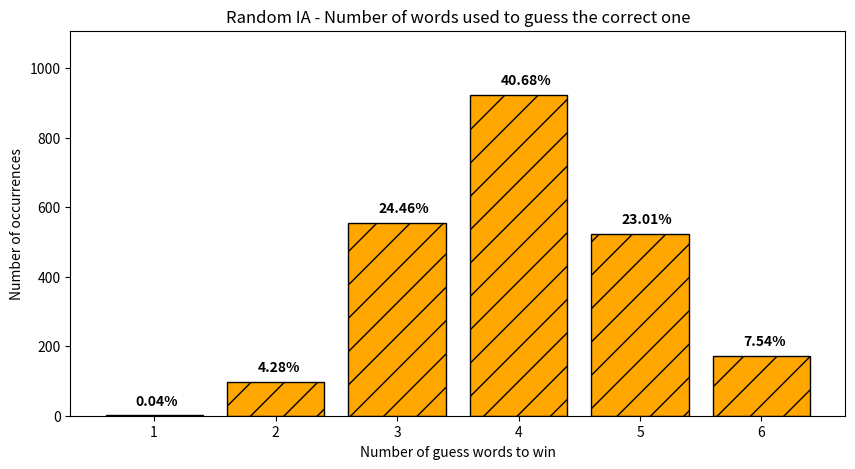
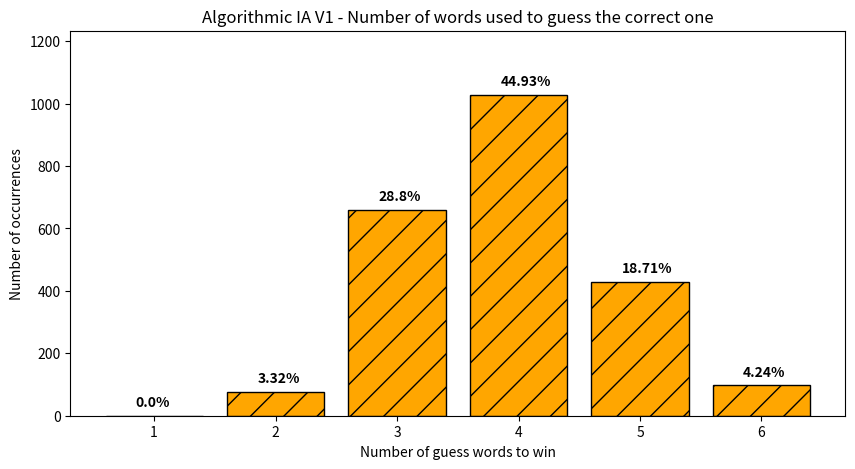
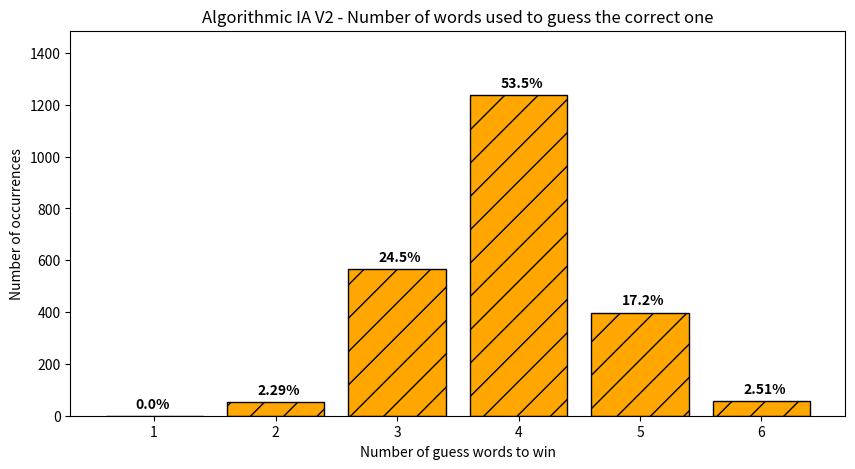
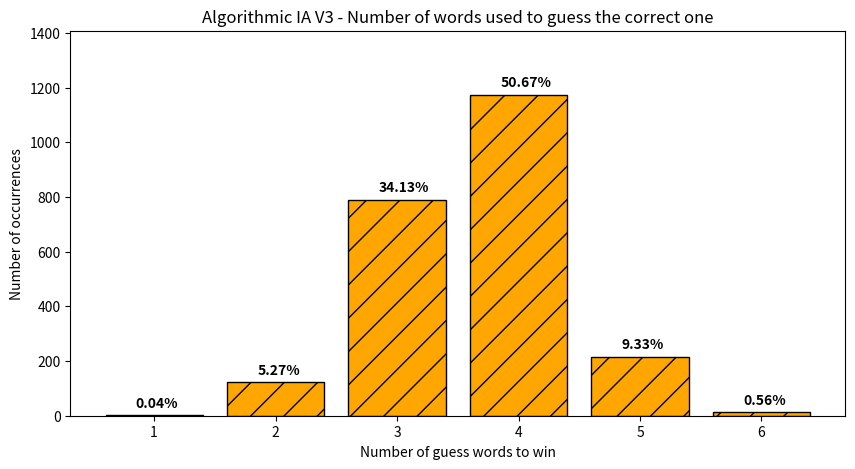
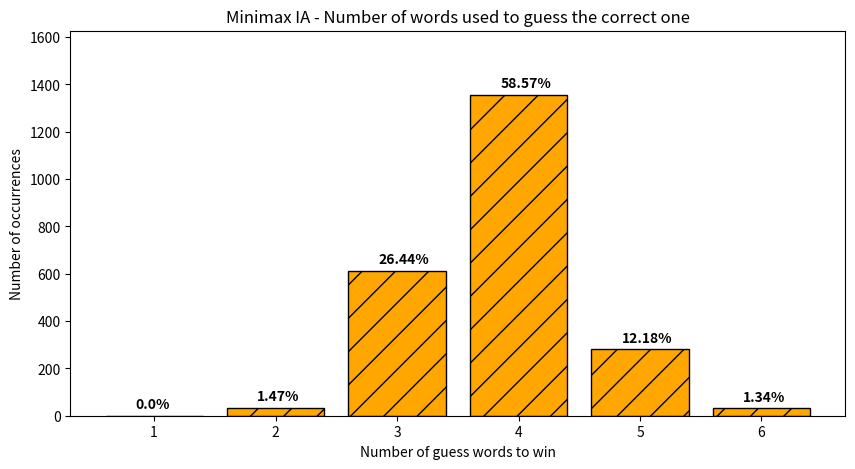

Here is the Python script that generated these plots, in order:
## Random IA Stats ##

import matplotlib.pyplot as plt

list_result_random_ia = [
3, 4, 5, 4, 4, 4, 3, 4, 4, 5, 3, 3, 4, 3, 3, 4, 3, 3, 4, 5, 3, 4, 6, 5, 4, 3, 4, 4, 5, 4, 4, 4, 2, 3, 5, 6, 4, 5, 4, 3, 4, 4, 3, 5, 3, 5, 3, 4, 6, 3, 4, 4, 4, 4, 3, 3, 5, 5, 4, 4, 4, 3, 6, 6, 5, 5, 3, 4, 3, 3, 5, 4, 5, 3, 2, 3, 4, 2, 4, 4, 4, 4, 4, 6, 4, 6, 4, 3, 3, 5, 3, 4, 5, 2, 4, 5, 5, 4, 5, 3, 3, 4, 4, 3, 6, 4, 3, 2, 4, 5, 4, 3, 2, 3, 4, 3, 4, 5, 4, 3, 4, 5, 4, 4, 4, 4, 3, 4, 4, 4, 4, 4, 4, 3, 6, 4, 2, 4, 4, 4, 4, 3, 6, 3, 4, 4, 4, 5, 5, 3, 4, 3, 2, 5, 3, 3, 5, 4, 4, 5, 5, 4, 4, 3, 5, 4, 5, 6, 3, 4, 2, 5, 5, 4, 3, 3, 5, 5, 5, 5, 2, 4, 6, 4, 4, 3, 6, 4, 5, 2, 4, 4, 4, 4, 3, 2, 4, 5, 2, 3, 5, 4, 4, 6, 5, 4, 4, 5, 4, 3, 4, 4, 4, 3, 3, 5, 3, 4, 3, 6, 4, 3, 3, 3, 4, 5, 4, 4, 4, 3, 6, 3, 3, 3, 6, 5, 4, 3, 5, 5, 4, 4, 5, 3, 4, 4, 4, 5, 3, 6, 4, 5, 3, 6, 4, 6, 3, 6, 6, 6, 6, 3, 3, 4, 4, 4, 3, 5, 3, 5, 5, 4, 4, 3, 3, 3, 3, 6, 5, 4, 2, 3, 6, 5, 5, 5, 4, 6, 4, 4, 3, 5, 6, 3, 5, 5, 5, 5, 4, 4, 4, 2, 3, 4, 3, 5, 5, 3, 5, 5, 4, 5, 4, 3, 5, 4, 3, 3, 3, 4, 3, 5, 5, 3, 4, 5, 3, 4, 4, 3, 3, 4, 3, 5, 4, 4, 6, 4, 2, 4, 4, 3, 5, 4, 5, 4, 4, 2, 3, 4, 4, 6, 5, 5, 5, 4, 4, 4, 4, 3, 4, 3, 4, 5, 6, 4, 6, 5, 4, 4, 4, 4, 4, 3, 3, 4, 3, 3, 4, 4, 4, 3, 4, 6, 5, 6, 4, 4, 3, 4, 3, 4, 3, 3, 4, 3, 4, 3, 4, 2, 3, 4, 5, 3, 4, 3, 6, 6, 2, 5, 4, 3, 4, 5, 5, 6, 4, 3, 4, 4, 4, 6, 3, 6, 4, 3, 5, 3, 4, 4, 4, 4, 3, 6, 3, 3, 4, 3, 4, 4, 4, 3, 3, 2, 6, 3, 6, 5, 4, 4, 3, 6, 3, 5, 5, 2, 3, 5, 3, 3, 4, 4, 6, 5, 6, 4, 5, 5, 5, 6, 3, 4, 5, 3, 3, 6, 4, 4, 4, 5, 5, 4, 6, 3, 5, 4, 4, 3, 4, 3, 4, 3, 2, 3, 2, 3, 4, 4, 5, 4, 4, 4, 3, 5, 4, 5, 4, 4, 5, 4, 3, 6, 3, 3, 4, 2, 2, 3, 3, 4, 2, 4, 3, 4, 5, 4, 4, 4, 5, 5, 6, 2, 4, 4, 3, 3, 3, 4, 3, 4, 2, 2, 5, 5, 5, 3, 4, 6, 3, 4, 3, 3, 4, 3, 4, 4, 5, 5, 3, 4, 6, 5, 3, 2, 2, 3, 4, 4, 4, 4, 6, 5, 4, 6, 4, 4, 6, 5, 3, 5, 3, 4, 4, 4, 3, 5, 4, 3, 5, 5, 4, 4, 4, 2, 5, 5, 4, 5, 4, 5, 3, 5, 5, 4, 4, 4, 6, 5, 4, 4, 4, 3, 4, 3, 3, 3, 5, 3, 5, 3, 4, 5, 5, 5, 3, 4, 4, 3, 5, 5, 3, 5, 4, 3, 5, 3, 3, 4, 4, 5, 5, 4, 4, 5, 4, 3, 4, 6, 4, 3, 4, 4, 5, 3, 4, 4, 4, 5, 4, 4, 5, 4, 3, 4, 2, 3, 4, 5, 4, 4, 4, 6, 4, 5, 3, 4, 4, 6, 4, 4, 5, 3, 3, 5, 5, 4, 3, 5, 3, 3, 5, 4, 3, 4, 6, 5, 3, 5, 5, 4, 3, 4, 4, 5, 6, 4, 2, 6, 4, 4, 5, 4, 2, 5, 6, 4, 4, 4, 4, 4, 6, 5, 2, 3, 5, 4, 4, 4, 3, 3, 5, 3, 4, 3, 4, 4, 4, 3, 5, 3, 4, 5, 6, 2, 4, 4, 5, 4, 4, 4, 4, 4, 5, 5, 5, 2, 5, 4, 3, 6, 4, 4, 3, 6, 3, 3, 3, 5, 4, 5, 2, 6, 5, 4, 3, 3, 5, 4, 4, 5, 4, 4, 5, 5, 6, 3, 3, 4, 3, 5, 2, 5, 6, 5, 6, 4, 4, 4, 4, 5, 4, 5, 4, 4, 3, 4, 4, 4, 5, 4, 1, 5, 4, 3, 5, 2, 3, 4, 5, 6, 4, 5, 2, 4, 3, 4, 4, 4, 5, 4, 4, 4, 4, 2, 3, 4, 3, 4, 4, 5, 3, 4, 5, 4, 5, 4, 4, 4, 4, 2, 4, 3, 4, 4, 3, 4, 3, 3, 3, 4, 4, 3, 4, 4, 3, 5, 6, 6, 4, 4, 3, 5, 5, 3, 5, 3, 2, 5, 4, 3, 5, 4, 5, 4, 6, 2, 4, 3, 4, 3, 4, 4, 4, 4, 5, 6, 4, 5, 5, 4, 5, 4, 6, 4, 5, 6, 4, 4, 3, 3, 3, 5, 3, 5, 5, 6, 4, 4, 5, 4, 5, 3, 3, 5, 3, 3, 4, 6, 6, 5, 4, 3, 5, 6, 4, 4, 3, 4, 4, 4, 4, 5, 4, 4, 6, 5, 5, 6, 6, 3, 3, 4, 4, 4, 5, 3, 5, 3, 5, 4, 3, 5, 5, 5, 4, 5, 3, 3, 4, 5, 3, 4, 5, 4, 3, 4, 5, 3, 4, 4, 4, 4, 3, 3, 4, 4, 5, 3, 2, 4, 4, 5, 5, 4, 4, 3, 5, 4, 3, 3, 2, 2, 3, 3, 4, 3, 3, 3, 4, 3, 5, 3, 4, 2, 3, 4, 5, 3, 4, 3, 4, 4, 4, 4, 5, 6, 4, 6, 5, 6, 5, 4, 6, 6, 6, 4, 3, 4, 4, 5, 4, 4, 4, 3, 5, 4, 5, 4, 5, 3, 5, 3, 3, 4, 5, 5, 4, 3, 5, 5, 4, 4, 4, 4, 4, 5, 6, 5, 4, 4, 5, 4, 4, 4, 4, 4, 4, 6, 4, 6, 4, 6, 6, 5, 6, 5, 3, 4, 4, 5, 5, 5, 3, 4, 4, 5, 4, 5, 5, 5, 4, 3, 4, 3, 4, 3, 3, 4, 4, 3, 4, 3, 4, 4, 5, 5, 5, 3, 5, 3, 5, 5, 4, 4, 3, 5, 4, 4, 4, 2, 4, 6, 4, 5, 6, 5, 3, 5, 4, 3, 4, 4, 5, 3, 5, 3, 5, 2, 3, 4, 4, 3, 3, 4, 5, 2, 5, 4, 4, 4, 5, 3, 4, 4, 5, 3, 4, 5, 3, 5, 6, 4, 4, 3, 4, 5, 3, 2, 5, 3, 3, 5, 4, 3, 6, 4, 5, 2, 2, 4, 4, 4, 4, 5, 3, 6, 5, 4, 5, 5, 5, 4, 4, 5, 3, 4, 4, 3, 4, 3, 4, 4, 4, 4, 5, 3, 4, 4, 4, 3, 4, 6, 3, 3, 5, 5, 4, 5, 3, 5, 3, 4, 4, 4, 4, 5, 4, 4, 4, 4, 5, 5, 6, 5, 4, 3, 3, 4, 4, 3, 3, 5, 3, 3, 3, 5, 3, 3, 6, 4, 4, 5, 4, 4, 5, 4, 3, 6, 4, 4, 4, 3, 3, 4, 4, 3, 4, 3, 4, 2, 4, 3, 4, 5, 3, 3, 4, 4, 4, 3, 6, 3, 3, 4, 4, 4, 5, 3, 4, 5, 5, 4, 4, 4, 4, 3, 4, 3, 3, 4, 4, 4, 4, 3, 5, 3, 6, 5, 4, 5, 3, 3, 4, 4, 3, 4, 3, 4, 4, 5, 4, 3, 4, 4, 4, 6, 4, 4, 4, 3, 2, 5, 6, 3, 6, 4, 4, 2, 3, 5, 4, 4, 5, 3, 5, 4, 4, 6, 5, 5, 4, 4, 6, 4, 4, 3, 3, 3, 3, 4, 3, 4, 3, 4, 3, 4, 3, 5, 3, 3, 4, 4, 6, 4, 5, 4, 4, 4, 4, 6, 4, 4, 4, 4, 4, 5, 4, 5, 5, 5, 4, 5, 4, 5, 3, 3, 5, 4, 3, 3, 5, 4, 4, 3, 6, 4, 2, 2, 5, 4, 4, 4, 4, 4, 4, 4, 6, 4, 5, 5, 4, 4, 5, 5, 4, 5, 5, 4, 3, 3, 4, 4, 4, 4, 5, 5, 3, 4, 4, 6, 6, 5, 4, 5, 4, 3, 4, 3, 4, 3, 3, 4, 4, 5, 4, 4, 4, 3, 5, 3, 4, 3, 5, 3, 2, 5, 5, 4, 5, 3, 5, 4, 4, 4, 6, 3, 4, 4, 5, 4, 6, 4, 6, 4, 5, 4, 5, 3, 4, 5, 4, 4, 5, 4, 5, 2, 3, 4, 4, 3, 6, 6, 5, 4, 3, 3, 5, 3, 3, 4, 3, 4, 4, 3, 4, 3, 3, 4, 3, 4, 5, 4, 4, 4, 5, 5, 3, 2, 6, 5, 5, 3, 4, 4, 5, 4, 4, 4, 4, 3, 4, 3, 5, 3, 3, 5, 4, 4, 4, 4, 2, 3, 4, 6, 3, 3, 4, 5, 5, 3, 5, 2, 3, 3, 4, 6, 5, 4, 4, 4, 3, 4, 4, 3, 4, 3, 5, 5, 3, 4, 4, 5, 5, 3, 4, 4, 4, 3, 5, 4, 4, 3, 5, 4, 4, 5, 4, 4, 4, 4, 4, 5, 2, 4, 3, 4, 4, 3, 4, 4, 3, 2, 4, 2, 2, 5, 3, 6, 4, 4, 4, 5, 5, 5, 4, 4, 5, 5, 5, 4, 3, 5, 4, 4, 3, 4, 3, 4, 2, 4, 2, 4, 3, 5, 5, 5, 2, 4, 3, 6, 3, 5, 4, 6, 3, 2, 3, 4, 4, 4, 3, 5, 4, 4, 4, 4, 5, 4, 4, 4, 4, 4, 3, 4, 4, 4, 4, 3, 4, 4, 3, 4, 3, 3, 3, 5, 3, 5, 3, 5, 4, 3, 3, 5, 4, 4, 4, 4, 5, 5, 4, 5, 3, 4, 5, 5, 5, 3, 2, 3, 5, 4, 3, 2, 4, 6, 4, 5, 6, 6, 5, 5, 4, 3, 3, 4, 5, 5, 5, 3, 3, 5, 6, 5, 4, 6, 4, 3, 4, 4, 5, 6, 3, 5, 6, 4, 4, 4, 5, 5, 4, 5, 3, 5, 4, 4, 4, 4, 5, 4, 5, 4, 3, 4, 4, 3, 6, 5, 4, 5, 4, 4, 4, 3, 5, 5, 3, 3, 6, 4, 3, 4, 3, 4, 5, 4, 5, 6, 3, 4, 2, 5, 4, 5, 5, 4, 4, 4, 5, 5, 5, 5, 3, 4, 4, 4, 4, 4, 5, 4, 4, 3, 5, 4, 4, 3, 4, 3, 4, 5, 5, 5, 4, 4, 3, 5, 5, 6, 2, 3, 3, 3, 3, 4, 6, 4, 4, 5, 4, 3, 5, 3, 6, 3, 3, 5, 4, 4, 4, 3, 5, 4, 4, 3, 4, 3, 5, 4, 3, 3, 6, 4, 3, 3, 5, 3, 6, 4, 4, 2, 6, 5, 4, 3, 5, 3, 3, 3, 4, 5, 4, 4, 5, 4, 5, 3, 3, 5, 3, 5, 3, 5, 4, 5, 5, 5, 4, 3, 4, 4, 5, 3, 4, 3, 4, 5, 5, 5, 6, 4, 4, 5, 3, 3, 3, 4, 4, 2, 6, 3, 5, 5, 3, 4, 5, 3, 4, 5, 3, 4, 3, 4, 3, 4, 5, 4, 3, 3, 4, 5, 4, 2, 5, 3, 3, 5, 5, 2, 4, 5, 4, 4, 3, 5, 5, 4, 5, 3, 3, 6, 4, 4, 5, 5, 3, 2, 3, 6, 5, 4, 3, 5, 3, 3, 4, 4, 5, 3, 3, 3, 3, 4, 4, 3, 5, 5, 3, 4, 4, 5, 4, 3, 3, 2, 4, 4, 2, 3, 4, 3, 4, 4, 4, 3, 4, 5, 4, 3, 5, 6, 5, 4, 5, 6, 4, 5, 3, 3, 3, 4, 5, 5, 4, 4, 4, 6, 5, 4, 5, 5, 4, 4, 4, 3, 2, 4, 5, 4, 4, 5, 5, 4, 4, 5, 6, 4, 4, 4, 5, 4, 6, 5, 2, 5, 3, 2, 4, 3, 4, 5, 4, 5, 5, 3, 5, 4, 3, 3, 4, 5, 4, 3, 6, 3, 4, 4, 3, 3, 2, 5, 3, 4, 5, 5, 4, 3, 3, 3, 4, 3, 6, 2, 3, 4, 5, 5, 6, 3, 4, 4, 4, 3, 6, 5, 5, 5, 3, 3, 5, 5, 5, 4, 4, 5, 4, 3, 4, 3, 4, 3, 3, 3, 2, 4, 6, 4, 5, 4, 4, 3, 2, 3, 6, 4, 6, 2, 2, 5, 4, 3, 3, 4, 3, 3, 5, 4, 4, 4, 4, 4, 4, 4, 4, 4, 4, 4, 4, 3, 3, 2, 4, 3, 4, 6, 3, 3, 4, 4, 5, 4, 6, 5, 5, 3, 3, 5, 4, 4, 4, 4, 4, 3, 4, 4, 4, 3, 4, 3, 4, 5, 5, 4, 3, 5, 4, 4, 4, 3, 4, 6, 5, 4, 5, 3, 3, 4, 5, 5, 4, 4, 4, 2, 4, 4, 6, 3, 4, 5, 5, 6, 4, 5, 4, 4, 4, 3, 6, 5, 5, 5, 4, 5, 5, 5, 6, 4, 4, 3, 4, 3, 6, 4, 5, 5, 5, 4, 6, 4, 4, 4, 4, 4, 4, 5, 3, 2, 4, 3, 4
]

list_result_algorithmic_ia_v1 = [
3, 2, 3, 3, 4, 4, 4, 3, 3, 4, 3, 4, 3, 3, 3, 3, 3, 3, 5, 4, 4, 4, 4, 4, 4, 4, 4, 3, 4, 5, 5, 5, 2, 3, 4, 4, 4, 5, 3, 5, 4, 4, 2, 4, 3, 4, 4, 4, 4, 5, 5, 3, 3, 3, 4, 4, 2, 4, 3, 4, 3, 4, 3, 4, 4, 5, 4, 3, 3, 5, 4, 4, 4, 4, 3, 4, 3, 3, 3, 3, 5, 4, 4, 3, 4, 5, 3, 4, 3, 4, 4, 4, 3, 5, 3, 4, 4, 4, 4, 3, 4, 4, 3, 4, 3, 2, 5, 3, 3, 3, 4, 3, 3, 3, 4, 3, 2, 3, 3, 3, 3, 4, 4, 4, 4, 3, 3, 3, 4, 4, 3, 3, 3, 4, 4, 4, 4, 4, 4, 3, 3, 3, 4, 3, 5, 5, 4, 5, 4, 4, 4, 2, 5, 4, 4, 3, 5, 6, 5, 3, 4, 4, 3, 5, 4, 4, 5, 3, 4, 4, 3, 4, 3, 5, 4, 5, 4, 3, 3, 3, 4, 3, 3, 4, 4, 3, 3, 4, 5, 4, 4, 5, 4, 3, 4, 4, 3, 4, 4, 4, 5, 4, 4, 4, 5, 4, 3, 4, 4, 3, 5, 4, 3, 4, 3, 3, 4, 4, 3, 5, 4, 5, 4, 4, 3, 4, 3, 3, 4, 4, 4, 4, 4, 3, 4, 5, 4, 5, 3, 4, 3, 4, 5, 5, 4, 4, 4, 4, 3, 3, 4, 3, 3, 3, 5, 4, 5, 5, 5, 4, 5, 4, 3, 5, 6, 6, 4, 4, 3, 4, 3, 5, 5, 3, 5, 4, 4, 4, 3, 3, 5, 5, 4, 4, 3, 5, 5, 6, 4, 3, 4, 5, 4, 4, 3, 4, 3, 4, 4, 3, 3, 3, 4, 3, 4, 3, 5, 4, 4, 4, 5, 4, 4, 4, 3, 6, 3, 4, 4, 3, 4, 5, 4, 3, 3, 3, 3, 2, 5, 3, 4, 5, 4, 3, 4, 2, 4, 4, 5, 3, 5, 4, 3, 5, 3, 3, 3, 4, 5, 4, 4, 4, 4, 3, 3, 3, 4, 5, 4, 4, 4, 3, 4, 4, 5, 4, 3, 4, 4, 3, 5, 6, 4, 5, 3, 4, 4, 4, 4, 3, 5, 3, 4, 4, 4, 3, 3, 6, 4, 4, 3, 4, 4, 5, 4, 5, 5, 6, 4, 3, 2, 5, 4, 5, 3, 3, 4, 4, 4, 4, 4, 4, 4, 4, 4, 4, 5, 4, 3, 4, 4, 4, 4, 4, 4, 3, 4, 4, 4, 3, 3, 6, 4, 3, 4, 4, 3, 5, 2, 3, 4, 5, 4, 4, 5, 4, 3, 2, 4, 3, 4, 5, 5, 6, 6, 4, 3, 2, 3, 5, 4, 4, 5, 4, 4, 4, 3, 4, 5, 4, 4, 3, 2, 3, 3, 6, 5, 6, 4, 4, 4, 3, 6, 5, 2, 3, 4, 3, 4, 3, 4, 4, 3, 3, 2, 4, 4, 4, 3, 3, 5, 4, 3, 4, 3, 5, 3, 3, 4, 5, 5, 4, 4, 4, 4, 4, 5, 5, 4, 4, 5, 5, 5, 4, 4, 4, 4, 6, 5, 3, 4, 4, 4, 4, 4, 4, 4, 3, 4, 4, 5, 4, 4, 3, 5, 3, 5, 4, 4, 4, 4, 6, 4, 4, 3, 4, 5, 5, 4, 4, 5, 3, 5, 4, 4, 4, 5, 5, 3, 4, 5, 4, 3, 4, 4, 4, 4, 4, 5, 5, 5, 5, 5, 3, 3, 6, 5, 4, 3, 3, 6, 5, 4, 4, 3, 4, 3, 5, 5, 4, 6, 5, 5, 6, 5, 4, 3, 4, 3, 5, 3, 4, 4, 3, 4, 5, 3, 2, 2, 3, 5, 4, 3, 3, 3, 4, 2, 4, 3, 4, 4, 3, 4, 3, 3, 4, 5, 5, 4, 5, 4, 3, 6, 3, 4, 3, 4, 4, 4, 3, 5, 3, 5, 3, 4, 4, 4, 4, 4, 3, 4, 3, 3, 3, 3, 4, 6, 4, 3, 5, 4, 4, 4, 3, 4, 4, 3, 4, 5, 5, 3, 3, 4, 4, 3, 3, 5, 3, 4, 4, 4, 4, 3, 3, 3, 5, 6, 4, 4, 5, 4, 4, 4, 3, 5, 5, 5, 4, 3, 3, 5, 4, 3, 4, 5, 4, 5, 3, 4, 3, 3, 4, 5, 5, 6, 4, 5, 4, 4, 3, 6, 3, 3, 3, 4, 6, 4, 3, 4, 3, 6, 4, 5, 4, 5, 3, 4, 4, 4, 4, 4, 5, 3, 4, 3, 3, 4, 5, 3, 4, 4, 4, 4, 5, 4, 5, 4, 3, 4, 4, 5, 5, 5, 4, 4, 3, 4, 5, 4, 5, 3, 3, 2, 3, 4, 3, 2, 4, 4, 6, 4, 5, 6, 5, 5, 6, 3, 4, 5, 6, 4, 5, 3, 5, 4, 5, 5, 4, 5, 4, 3, 4, 5, 4, 5, 3, 3, 3, 4, 6, 5, 4, 5, 4, 5, 3, 4, 4, 5, 3, 3, 5, 5, 5, 6, 4, 3, 3, 3, 5, 4, 4, 4, 5, 3, 4, 3, 3, 5, 6, 4, 3, 3, 4, 5, 4, 3, 4, 4, 4, 4, 4, 4, 3, 3, 5, 3, 4, 5, 4, 5, 4, 5, 4, 4, 5, 2, 3, 3, 4, 4, 3, 6, 5, 6, 6, 4, 6, 6, 4, 4, 4, 5, 5, 5, 6, 4, 5, 4, 5, 5, 5, 5, 3, 3, 5, 4, 4, 5, 4, 5, 4, 3, 4, 3, 5, 5, 5, 5, 3, 3, 3, 5, 2, 5, 3, 4, 4, 4, 6, 5, 3, 5, 4, 6, 3, 4, 5, 3, 3, 4, 5, 3, 5, 4, 4, 4, 6, 4, 3, 4, 4, 4, 3, 4, 4, 4, 5, 5, 4, 3, 4, 4, 5, 4, 6, 3, 5, 4, 5, 4, 4, 3, 4, 4, 5, 3, 5, 4, 4, 5, 4, 3, 5, 4, 4, 5, 4, 4, 3, 5, 4, 5, 5, 3, 5, 4, 4, 4, 5, 5, 4, 4, 5, 4, 4, 4, 4, 3, 4, 4, 4, 4, 3, 3, 3, 4, 4, 3, 5, 4, 4, 4, 4, 4, 3, 4, 4, 6, 5, 3, 3, 5, 4, 4, 4, 4, 4, 3, 5, 4, 4, 5, 6, 4, 6, 4, 6, 3, 5, 4, 4, 4, 4, 3, 4, 4, 4, 4, 4, 5, 3, 4, 4, 5, 4, 5, 4, 5, 4, 3, 4, 3, 4, 5, 3, 3, 6, 5, 5, 3, 3, 3, 4, 3, 6, 5, 4, 5, 5, 4, 5, 4, 3, 4, 5, 5, 5, 3, 2, 3, 4, 3, 2, 3, 3, 4, 4, 3, 5, 5, 4, 4, 5, 4, 5, 4, 4, 5, 4, 5, 5, 4, 4, 3, 5, 5, 4, 3, 3, 5, 4, 3, 4, 5, 4, 4, 3, 4, 3, 3, 3, 3, 5, 5, 5, 5, 4, 4, 4, 4, 4, 3, 3, 3, 4, 4, 3, 4, 4, 3, 5, 4, 3, 4, 4, 3, 4, 5, 5, 3, 5, 4, 4, 6, 4, 3, 3, 3, 4, 4, 4, 4, 4, 3, 3, 2, 3, 3, 3, 4, 2, 4, 6, 5, 4, 4, 4, 5, 5, 4, 4, 2, 4, 3, 3, 3, 2, 4, 6, 4, 3, 4, 4, 5, 5, 4, 3, 6, 4, 4, 4, 3, 5, 3, 3, 4, 4, 4, 4, 4, 3, 3, 5, 3, 4, 5, 5, 3, 4, 3, 4, 3, 4, 4, 5, 4, 5, 4, 4, 5, 4, 6, 4, 6, 3, 5, 5, 4, 3, 3, 4, 5, 3, 4, 3, 4, 4, 5, 4, 4, 3, 4, 4, 4, 3, 4, 5, 3, 4, 5, 4, 4, 4, 5, 4, 4, 4, 4, 4, 3, 5, 4, 3, 4, 4, 3, 4, 3, 5, 3, 4, 3, 3, 3, 3, 4, 4, 4, 3, 6, 3, 4, 6, 3, 4, 5, 3, 4, 4, 4, 3, 4, 4, 4, 4, 4, 4, 4, 5, 4, 4, 4, 4, 5, 5, 5, 3, 4, 5, 4, 3, 4, 4, 4, 5, 4, 5, 5, 3, 4, 3, 5, 5, 4, 2, 4, 4, 2, 4, 4, 2, 6, 5, 4, 5, 3, 2, 3, 4, 4, 5, 4, 5, 4, 3, 4, 4, 3, 4, 3, 3, 4, 3, 3, 3, 3, 3, 4, 3, 6, 4, 3, 4, 4, 4, 3, 3, 6, 3, 4, 5, 5, 3, 5, 4, 4, 4, 3, 3, 5, 5, 3, 3, 4, 4, 3, 4, 4, 4, 3, 4, 5, 4, 4, 4, 4, 4, 4, 4, 4, 4, 4, 5, 4, 4, 4, 5, 6, 3, 6, 4, 6, 6, 5, 4, 4, 4, 2, 3, 5, 3, 4, 3, 4, 4, 3, 5, 3, 4, 4, 3, 6, 4, 4, 5, 3, 4, 3, 4, 4, 4, 3, 6, 4, 5, 6, 2, 2, 3, 2, 4, 5, 5, 4, 4, 5, 3, 5, 4, 3, 4, 4, 6, 4, 3, 4, 5, 5, 4, 5, 4, 3, 3, 4, 5, 4, 4, 3, 6, 3, 4, 3, 4, 2, 5, 5, 4, 3, 6, 4, 2, 4, 3, 2, 4, 5, 4, 3, 2, 4, 3, 4, 3, 2, 5, 3, 3, 4, 4, 3, 4, 3, 5, 5, 4, 5, 5, 4, 3, 3, 4, 5, 4, 4, 4, 3, 4, 3, 3, 4, 3, 3, 3, 3, 5, 4, 4, 4, 3, 4, 4, 4, 5, 3, 3, 3, 3, 2, 3, 4, 2, 3, 4, 3, 4, 4, 3, 3, 4, 4, 4, 3, 3, 3, 4, 3, 2, 4, 3, 4, 5, 4, 5, 3, 4, 4, 4, 5, 2, 4, 3, 3, 2, 3, 3, 2, 4, 5, 3, 3, 5, 3, 6, 4, 4, 3, 3, 5, 4, 2, 2, 4, 3, 4, 6, 5, 6, 4, 4, 2, 4, 5, 4, 3, 4, 5, 4, 3, 4, 3, 5, 4, 3, 5, 5, 4, 3, 3, 3, 3, 5, 4, 3, 3, 4, 5, 4, 3, 3, 3, 2, 2, 3, 3, 4, 3, 3, 5, 4, 3, 3, 4, 4, 3, 4, 4, 6, 4, 5, 3, 5, 2, 4, 4, 3, 2, 4, 4, 4, 4, 3, 3, 5, 4, 4, 3, 3, 3, 3, 4, 4, 4, 4, 6, 3, 2, 3, 4, 4, 3, 2, 2, 3, 4, 3, 4, 4, 3, 4, 4, 4, 4, 3, 4, 3, 3, 4, 4, 4, 3, 5, 4, 5, 3, 4, 4, 4, 4, 4, 3, 3, 4, 3, 4, 4, 3, 4, 3, 3, 3, 5, 4, 4, 4, 4, 4, 4, 6, 4, 5, 5, 4, 3, 4, 4, 5, 5, 4, 5, 3, 4, 2, 4, 3, 4, 4, 3, 4, 5, 4, 4, 4, 5, 4, 5, 3, 3, 5, 3, 3, 3, 4, 3, 4, 4, 3, 3, 4, 3, 4, 3, 3, 3, 3, 4, 4, 3, 4, 3, 4, 3, 3, 2, 5, 4, 4, 6, 4, 4, 4, 4, 5, 4, 3, 3, 2, 3, 3, 3, 5, 4, 2, 3, 3, 5, 5, 3, 2, 3, 3, 4, 3, 4, 4, 3, 4, 3, 5, 4, 2, 3, 4, 3, 2, 4, 5, 4, 3, 3, 3, 5, 3, 4, 5, 3, 4, 3, 6, 4, 2, 3, 5, 4, 4, 4, 4, 3, 6, 3, 5, 3, 2, 4, 5, 4, 4, 5, 5, 3, 2, 3, 5, 4, 5, 4, 3, 5, 5, 6, 5, 4, 4, 5, 2, 5, 4, 3, 3, 4, 5, 3, 4, 3, 4, 3, 2, 3, 3, 4, 3, 5, 4, 4, 4, 5, 4, 4, 4, 4, 4, 4, 4, 4, 4, 3, 3, 2, 3, 4, 4, 3, 6, 4, 4, 3, 3, 4, 4, 5, 3, 4, 4, 3, 4, 3, 4, 3, 5, 4, 4, 3, 4, 3, 4, 4, 4, 5, 4, 4, 5, 4, 4, 5, 5, 4, 3, 4, 4, 4, 3, 4, 4, 6, 5, 4, 3, 3, 4, 6, 4, 3, 4, 4, 4, 4, 3, 4, 3, 4, 2, 4, 4, 4, 3, 4, 4, 3, 4, 4, 4, 5, 4, 5, 4, 4, 4, 4, 4, 3, 3, 4, 3, 4, 4, 4, 4, 5, 4, 5, 4, 3, 5, 6, 4, 4, 6, 3, 4, 3, 5, 4, 3, 3, 5, 4, 4, 4, 3, 3, 3, 3, 4, 3, 4, 4, 6, 5, 3, 3, 4, 5, 4, 5, 3, 4, 6, 3, 5, 5, 4, 4, 4, 5, 5, 4, 3, 4, 4, 3, 4, 4, 3, 5, 3, 4, 4, 5, 5, 4, 4, 3, 3, 5, 3, 4, 4, 5, 3, 3, 4, 4, 4, 3, 4, 3, 4, 4, 4, 4, 4, 5, 6, 5, 4, 3, 4, 4, 4, 6, 5, 4, 3, 3, 4, 5, 3, 3, 4, 4, 2, 4, 4, 4, 4, 6, 3, 4, 5, 3, 3, 4, 3, 3, 3, 4, 3, 4, 4, 3, 3, 5, 5, 4, 4, 4, 4, 4, 3, 2, 4, 5, 3, 5, 4, 4, 4, 4, 3, 4, 3, 3, 4, 4, 4, 5, 3, 3, 4, 3, 5, 4, 5, 3, 4, 3, 5, 3, 5, 3, 4, 3, 4, 5, 5, 3, 5, 2, 4, 4, 5, 3, 3, 4, 4, 4, 5, 3, 4, 4, 3, 4, 4, 3, 3, 4, 4, 4, 3, 3, 3, 4, 4, 4, 5, 4, 5, 4, 5, 4, 5, 4, 6, 5, 4, 5, 5, 4, 4, 6, 6, 3, 4, 4, 4, 4, 4, 5, 4, 4, 3, 3, 2, 3, 4, 6, 3, 5, 5, 6, 4, 4, 6, 4, 4, 4, 4, 4, 4, 3, 4, 3, 3, 3, 3, 3, 3, 4
]


list_result_algorithmic_ia_v2 = [
3, 2, 3, 3, 5, 4, 4, 3, 5, 4, 4, 4, 3, 3, 4, 3, 3, 3, 5, 4, 4, 4, 4, 4, 4, 4, 4, 3, 4, 4, 4, 5, 2, 3, 4, 4, 4, 4, 4, 5, 4, 4, 2, 4, 4, 4, 4, 4, 4, 4, 4, 3, 3, 4, 4, 4, 2, 4, 4, 5, 3, 4, 3, 5, 4, 4, 4, 3, 3, 4, 4, 4, 4, 4, 3, 4, 4, 3, 3, 3, 4, 4, 4, 3, 4, 4, 3, 4, 3, 4, 4, 4, 3, 4, 3, 4, 4, 5, 4, 3, 4, 4, 4, 4, 3, 2, 4, 3, 3, 3, 4, 3, 3, 3, 4, 3, 2, 3, 3, 3, 3, 4, 4, 4, 4, 3, 3, 3, 4, 4, 3, 4, 4, 4, 4, 4, 4, 4, 4, 3, 4, 3, 3, 5, 4, 4, 5, 4, 4, 4, 4, 3, 3, 4, 4, 4, 4, 4, 3, 6, 4, 3, 5, 5, 3, 5, 4, 5, 4, 3, 4, 4, 5, 5, 3, 5, 4, 5, 4, 3, 3, 4, 4, 3, 3, 4, 4, 3, 4, 4, 4, 4, 4, 4, 4, 3, 4, 4, 3, 4, 4, 4, 5, 4, 4, 5, 5, 4, 4, 4, 4, 5, 5, 5, 3, 4, 3, 4, 4, 4, 4, 5, 4, 4, 4, 4, 3, 4, 3, 3, 4, 4, 4, 4, 4, 3, 4, 5, 5, 4, 3, 4, 4, 4, 5, 4, 4, 4, 4, 3, 3, 3, 4, 4, 3, 3, 5, 6, 4, 4, 4, 5, 4, 4, 3, 6, 4, 6, 5, 4, 3, 5, 3, 4, 4, 3, 5, 4, 4, 4, 3, 4, 5, 4, 5, 4, 3, 4, 5, 6, 4, 3, 4, 4, 4, 4, 3, 4, 3, 4, 4, 4, 3, 3, 4, 3, 4, 3, 5, 4, 4, 4, 6, 4, 5, 4, 3, 5, 4, 4, 4, 4, 3, 3, 4, 3, 3, 3, 3, 2, 3, 3, 4, 4, 3, 3, 3, 3, 3, 4, 4, 4, 4, 4, 4, 4, 4, 3, 3, 4, 5, 4, 4, 4, 4, 3, 3, 5, 4, 4, 4, 4, 4, 4, 4, 4, 5, 4, 3, 4, 4, 3, 5, 5, 5, 4, 3, 4, 4, 4, 4, 3, 5, 4, 4, 4, 4, 3, 3, 5, 4, 5, 3, 4, 4, 6, 4, 4, 4, 4, 4, 3, 2, 4, 4, 4, 3, 3, 4, 4, 4, 4, 4, 4, 4, 4, 4, 4, 5, 4, 3, 4, 4, 4, 4, 4, 4, 3, 4, 4, 4, 3, 3, 5, 4, 3, 4, 4, 4, 4, 2, 3, 4, 5, 4, 4, 4, 4, 3, 2, 4, 3, 4, 5, 4, 6, 5, 4, 4, 5, 3, 2, 4, 4, 5, 4, 5, 5, 4, 4, 3, 4, 5, 4, 4, 3, 2, 3, 3, 5, 4, 5, 4, 4, 4, 3, 4, 4, 2, 3, 4, 4, 4, 3, 4, 4, 4, 3, 2, 4, 4, 4, 3, 4, 5, 4, 3, 4, 3, 5, 4, 3, 4, 4, 5, 4, 5, 3, 4, 4, 5, 5, 5, 4, 4, 4, 4, 5, 4, 4, 4, 4, 5, 4, 3, 4, 4, 4, 5, 4, 4, 4, 4, 4, 4, 4, 5, 4, 3, 5, 3, 5, 5, 4, 5, 4, 5, 4, 3, 3, 4, 5, 5, 4, 4, 5, 3, 5, 4, 4, 5, 4, 4, 4, 3, 4, 5, 4, 3, 4, 4, 5, 4, 4, 6, 4, 5, 4, 5, 5, 3, 3, 5, 5, 5, 4, 4, 3, 4, 5, 4, 4, 4, 4, 3, 5, 5, 4, 4, 5, 5, 5, 5, 4, 4, 4, 4, 5, 3, 5, 4, 3, 5, 5, 4, 3, 2, 2, 4, 5, 4, 3, 3, 3, 4, 3, 4, 3, 4, 4, 3, 5, 3, 3, 4, 4, 5, 4, 5, 4, 3, 5, 3, 4, 3, 4, 4, 4, 3, 5, 3, 4, 3, 4, 4, 4, 4, 4, 3, 4, 3, 3, 3, 3, 4, 5, 4, 3, 5, 5, 4, 4, 3, 4, 4, 3, 4, 4, 5, 3, 4, 4, 4, 3, 3, 4, 3, 4, 4, 4, 4, 3, 3, 3, 5, 6, 4, 4, 5, 4, 4, 4, 3, 5, 4, 5, 5, 3, 3, 6, 4, 3, 4, 4, 5, 5, 3, 4, 3, 3, 4, 5, 5, 6, 4, 4, 5, 4, 4, 3, 5, 4, 3, 3, 4, 6, 4, 5, 4, 3, 5, 4, 5, 4, 5, 4, 4, 4, 4, 4, 4, 4, 3, 4, 3, 4, 4, 5, 3, 4, 4, 4, 4, 5, 4, 5, 4, 3, 4, 4, 5, 5, 4, 4, 4, 3, 5, 5, 4, 6, 3, 4, 4, 3, 4, 3, 2, 4, 6, 5, 5, 5, 5, 4, 5, 5, 6, 3, 4, 5, 6, 4, 5, 3, 5, 4, 4, 5, 4, 6, 4, 4, 4, 5, 4, 4, 3, 3, 3, 4, 6, 4, 4, 6, 4, 5, 3, 4, 5, 4, 4, 5, 4, 4, 4, 4, 4, 3, 3, 3, 5, 4, 4, 4, 5, 4, 4, 4, 3, 4, 5, 5, 4, 3, 5, 4, 4, 3, 4, 4, 4, 4, 4, 4, 3, 3, 4, 3, 5, 4, 4, 6, 4, 4, 4, 4, 6, 2, 4, 3, 4, 4, 4, 5, 6, 6, 5, 5, 5, 5, 4, 4, 4, 5, 5, 6, 5, 5, 5, 5, 4, 5, 4, 5, 5, 3, 3, 4, 4, 4, 4, 4, 5, 4, 4, 4, 3, 5, 5, 5, 5, 3, 3, 3, 5, 2, 5, 3, 4, 5, 4, 6, 5, 3, 4, 4, 6, 3, 4, 4, 5, 4, 3, 4, 4, 3, 3, 4, 5, 3, 4, 4, 3, 4, 3, 4, 5, 4, 4, 4, 5, 4, 4, 3, 4, 4, 4, 4, 5, 3, 5, 4, 6, 4, 4, 3, 4, 6, 4, 5, 3, 4, 3, 4, 4, 4, 4, 3, 4, 4, 4, 5, 4, 4, 3, 5, 4, 4, 4, 3, 5, 4, 4, 4, 4, 5, 4, 4, 5, 4, 4, 4, 4, 3, 4, 4, 4, 4, 4, 3, 3, 4, 4, 3, 4, 4, 4, 4, 4, 4, 4, 4, 5, 4, 4, 3, 3, 5, 4, 5, 5, 4, 4, 4, 3, 5, 5, 4, 5, 6, 4, 5, 4, 6, 3, 5, 4, 4, 4, 4, 4, 4, 4, 4, 5, 4, 5, 3, 4, 4, 5, 4, 4, 4, 5, 4, 3, 4, 3, 4, 5, 4, 4, 4, 4, 4, 4, 3, 3, 3, 3, 5, 3, 4, 4, 5, 3, 4, 5, 4, 4, 4, 4, 4, 3, 2, 3, 4, 3, 2, 3, 3, 4, 4, 3, 5, 4, 4, 4, 4, 4, 5, 4, 4, 5, 4, 4, 5, 4, 4, 4, 5, 4, 4, 3, 3, 5, 4, 3, 4, 5, 4, 5, 4, 4, 3, 4, 3, 4, 5, 5, 5, 5, 4, 4, 4, 4, 5, 3, 3, 3, 4, 4, 3, 4, 4, 3, 5, 4, 3, 4, 5, 3, 4, 5, 5, 4, 6, 4, 4, 5, 4, 4, 4, 4, 4, 4, 4, 4, 3, 3, 4, 2, 4, 3, 3, 3, 4, 4, 4, 4, 4, 4, 4, 5, 5, 4, 4, 3, 4, 3, 4, 3, 2, 4, 5, 4, 3, 4, 4, 6, 5, 4, 3, 5, 4, 4, 4, 3, 4, 3, 3, 4, 4, 5, 5, 4, 3, 3, 5, 4, 4, 6, 4, 3, 4, 5, 4, 5, 4, 4, 5, 4, 6, 4, 4, 4, 4, 4, 4, 6, 6, 3, 5, 5, 4, 3, 4, 4, 4, 3, 4, 4, 4, 4, 4, 4, 4, 4, 4, 4, 5, 3, 4, 4, 3, 4, 5, 4, 5, 4, 5, 4, 4, 4, 4, 4, 3, 5, 4, 3, 4, 4, 3, 4, 3, 4, 3, 4, 3, 3, 3, 3, 4, 4, 4, 3, 5, 3, 4, 5, 3, 4, 4, 3, 4, 4, 4, 3, 4, 4, 4, 4, 4, 4, 4, 4, 5, 4, 4, 4, 4, 5, 5, 3, 4, 5, 4, 3, 4, 4, 4, 5, 4, 4, 3, 4, 4, 3, 4, 5, 5, 3, 4, 4, 2, 3, 4, 4, 4, 5, 5, 4, 5, 3, 2, 3, 4, 4, 4, 4, 5, 4, 4, 4, 4, 4, 4, 4, 3, 4, 5, 5, 3, 3, 3, 4, 3, 6, 4, 3, 4, 4, 6, 4, 4, 3, 5, 3, 4, 5, 5, 3, 5, 4, 4, 4, 3, 3, 4, 5, 3, 3, 4, 5, 5, 4, 4, 4, 3, 4, 5, 4, 4, 4, 4, 5, 5, 4, 4, 4, 4, 5, 4, 4, 4, 5, 5, 4, 4, 4, 4, 4, 5, 4, 4, 4, 2, 3, 4, 3, 5, 3, 4, 4, 4, 4, 4, 4, 4, 3, 5, 4, 5, 4, 3, 4, 3, 4, 5, 6, 4, 3, 5, 4, 5, 5, 2, 3, 3, 3, 4, 5, 5, 4, 4, 4, 3, 4, 4, 4, 4, 4, 4, 4, 3, 4, 5, 5, 4, 5, 4, 3, 3, 4, 4, 4, 5, 4, 4, 3, 5, 3, 4, 2, 4, 5, 4, 3, 5, 4, 2, 4, 3, 2, 4, 4, 4, 3, 2, 4, 4, 4, 3, 2, 4, 4, 3, 4, 4, 3, 4, 3, 4, 5, 5, 4, 5, 4, 4, 3, 4, 4, 4, 4, 4, 3, 4, 3, 3, 4, 4, 3, 3, 3, 5, 4, 4, 4, 3, 4, 4, 4, 5, 3, 3, 3, 3, 2, 3, 4, 2, 3, 4, 3, 4, 4, 3, 3, 4, 4, 4, 3, 3, 3, 4, 3, 2, 4, 3, 4, 4, 4, 5, 4, 4, 4, 4, 5, 2, 4, 3, 3, 2, 3, 3, 4, 3, 4, 4, 3, 4, 3, 3, 3, 4, 3, 3, 3, 3, 3, 3, 2, 4, 4, 4, 3, 4, 4, 5, 4, 3, 4, 4, 4, 3, 4, 4, 4, 4, 4, 4, 4, 4, 3, 4, 5, 3, 3, 3, 3, 4, 3, 4, 3, 3, 3, 4, 4, 4, 3, 3, 2, 2, 3, 3, 4, 4, 4, 3, 4, 4, 5, 4, 5, 4, 3, 4, 4, 4, 5, 3, 5, 5, 5, 4, 4, 3, 3, 5, 3, 4, 4, 4, 3, 5, 4, 4, 3, 3, 3, 3, 4, 4, 4, 4, 4, 3, 2, 4, 4, 4, 3, 3, 4, 5, 4, 3, 4, 5, 4, 4, 4, 4, 4, 4, 4, 3, 3, 3, 4, 4, 3, 5, 3, 5, 3, 4, 4, 4, 4, 4, 3, 5, 4, 3, 5, 5, 3, 3, 4, 4, 3, 4, 4, 3, 5, 4, 4, 4, 5, 4, 4, 5, 4, 4, 4, 4, 5, 5, 4, 4, 3, 4, 2, 4, 3, 4, 4, 4, 4, 5, 4, 4, 4, 4, 4, 4, 3, 3, 4, 3, 3, 3, 4, 3, 4, 3, 4, 3, 3, 4, 3, 4, 3, 3, 4, 3, 3, 4, 3, 4, 3, 3, 3, 3, 3, 3, 3, 4, 3, 5, 5, 4, 4, 4, 4, 4, 3, 2, 3, 3, 3, 4, 4, 3, 3, 4, 4, 5, 3, 3, 4, 3, 4, 3, 4, 4, 4, 4, 5, 4, 4, 3, 3, 4, 3, 2, 3, 4, 4, 3, 3, 3, 5, 3, 4, 5, 5, 5, 3, 6, 4, 2, 3, 4, 4, 4, 3, 4, 3, 4, 4, 4, 4, 2, 4, 4, 4, 4, 4, 3, 3, 2, 4, 4, 4, 5, 4, 4, 5, 4, 4, 5, 4, 4, 4, 2, 4, 4, 5, 3, 4, 4, 4, 4, 4, 3, 3, 3, 3, 3, 4, 3, 4, 4, 4, 5, 4, 4, 3, 4, 4, 3, 4, 4, 4, 4, 3, 3, 2, 3, 4, 4, 4, 4, 4, 4, 4, 3, 4, 4, 4, 3, 4, 4, 3, 4, 4, 4, 4, 4, 4, 4, 4, 4, 3, 4, 5, 4, 5, 4, 4, 6, 5, 4, 6, 4, 4, 4, 4, 4, 5, 3, 3, 3, 5, 5, 5, 6, 3, 4, 5, 4, 3, 4, 4, 4, 4, 4, 4, 3, 4, 2, 3, 4, 4, 3, 4, 4, 3, 4, 4, 4, 5, 4, 5, 4, 4, 4, 4, 4, 3, 3, 4, 3, 4, 4, 4, 4, 4, 4, 5, 4, 3, 5, 6, 4, 4, 6, 3, 4, 3, 4, 4, 3, 3, 4, 4, 4, 4, 3, 3, 3, 3, 4, 3, 4, 6, 6, 5, 3, 4, 6, 5, 4, 5, 5, 5, 5, 4, 5, 5, 5, 4, 4, 5, 6, 5, 4, 5, 4, 5, 4, 5, 3, 5, 5, 4, 4, 5, 5, 4, 4, 3, 3, 5, 4, 4, 5, 5, 3, 3, 4, 4, 4, 3, 4, 3, 4, 4, 4, 4, 4, 5, 5, 4, 4, 3, 4, 4, 4, 4, 5, 4, 3, 3, 4, 5, 3, 3, 4, 4, 2, 4, 4, 4, 4, 4, 3, 4, 4, 3, 3, 4, 3, 3, 3, 5, 4, 3, 4, 5, 3, 5, 5, 4, 4, 5, 5, 4, 4, 4, 3, 2, 4, 5, 3, 5, 4, 4, 4, 4, 3, 4, 3, 3, 4, 4, 4, 5, 3, 3, 4, 3, 4, 4, 5, 3, 5, 3, 5, 3, 4, 5, 4, 3, 4, 5, 4, 4, 5, 5, 6, 3, 4, 5, 4, 4, 4, 4, 5, 3, 4, 4, 3, 4, 4, 3, 4, 4, 4, 4, 3, 4, 3, 4, 4, 4, 4, 4, 4, 4, 5, 4, 5, 4, 6, 5, 5, 4, 5, 4, 4, 4, 6, 6, 4, 4, 5, 5, 6, 5, 5, 5, 4, 4, 3, 2, 3, 4, 6, 3, 6, 6, 5, 4, 4, 5, 4, 5, 5, 4, 4, 4, 3, 5, 4, 3, 3, 3, 3, 3, 4
]

list_result_algorithmic_ia_v3 = [
4, 3, 3, 4, 4, 4, 3, 4, 4, 3, 3, 3, 3, 3, 4, 4, 3, 2, 3, 3, 4, 4, 4, 4, 4, 3, 5, 3, 4, 4, 5, 3, 3, 3, 4, 3, 5, 4, 3, 4, 3, 4, 4, 4, 4, 3, 3, 4, 3, 3, 4, 3, 4, 3, 3, 4, 3, 3, 3, 4, 3, 3, 3, 2, 4, 4, 3, 3, 3, 4, 4, 3, 4, 3, 3, 3, 4, 4, 4, 3, 4, 4, 4, 2, 3, 4, 3, 3, 3, 3, 3, 3, 4, 4, 4, 4, 4, 4, 5, 5, 3, 4, 3, 4, 5, 3, 4, 3, 4, 3, 4, 3, 3, 3, 2, 3, 3, 3, 2, 3, 2, 4, 4, 4, 3, 4, 3, 3, 3, 4, 3, 5, 3, 3, 4, 4, 4, 4, 4, 4, 4, 3, 4, 4, 4, 3, 4, 3, 4, 3, 4, 4, 4, 2, 4, 3, 4, 5, 3, 5, 3, 3, 4, 4, 3, 3, 2, 3, 2, 4, 3, 4, 4, 4, 3, 4, 5, 5, 4, 3, 2, 3, 5, 3, 4, 5, 3, 2, 3, 3, 4, 4, 4, 4, 4, 3, 5, 3, 3, 4, 3, 2, 4, 3, 3, 4, 4, 3, 4, 3, 2, 4, 4, 2, 2, 3, 3, 2, 4, 4, 3, 3, 2, 2, 4, 4, 4, 4, 3, 3, 3, 3, 3, 4, 3, 2, 5, 4, 4, 4, 4, 3, 4, 4, 3, 3, 4, 5, 4, 4, 3, 4, 3, 4, 4, 3, 4, 6, 4, 4, 4, 4, 4, 3, 4, 4, 4, 3, 5, 4, 3, 4, 4, 4, 3, 4, 3, 4, 4, 4, 3, 3, 4, 3, 4, 4, 4, 5, 3, 4, 3, 3, 3, 4, 5, 4, 4, 4, 2, 4, 4, 4, 5, 4, 4, 4, 4, 3, 4, 4, 3, 3, 4, 4, 3, 4, 4, 2, 4, 4, 3, 5, 4, 3, 4, 3, 4, 2, 4, 4, 4, 4, 3, 3, 4, 3, 3, 4, 3, 3, 5, 4, 2, 3, 3, 4, 3, 3, 4, 4, 4, 4, 4, 3, 4, 4, 3, 4, 4, 4, 3, 3, 3, 3, 4, 4, 5, 3, 4, 4, 3, 3, 3, 4, 3, 4, 4, 3, 3, 3, 3, 4, 3, 4, 3, 4, 3, 3, 3, 4, 4, 3, 4, 4, 4, 4, 4, 4, 3, 4, 3, 3, 4, 2, 3, 3, 2, 3, 4, 3, 4, 4, 4, 3, 4, 3, 2, 3, 3, 4, 4, 4, 3, 3, 4, 3, 3, 4, 5, 4, 4, 4, 4, 3, 4, 4, 3, 4, 5, 4, 3, 4, 3, 3, 4, 4, 3, 3, 4, 4, 5, 4, 4, 6, 4, 2, 4, 3, 3, 3, 2, 3, 3, 4, 2, 5, 4, 3, 4, 3, 3, 4, 5, 4, 3, 4, 3, 3, 4, 3, 4, 3, 4, 4, 4, 4, 4, 2, 5, 3, 4, 4, 3, 4, 4, 4, 4, 4, 4, 3, 4, 4, 3, 4, 3, 4, 4, 4, 3, 4, 4, 3, 5, 4, 5, 3, 3, 4, 4, 3, 4, 2, 3, 3, 5, 4, 4, 4, 3, 3, 4, 3, 2, 4, 3, 4, 2, 3, 4, 4, 4, 4, 4, 3, 4, 3, 4, 4, 3, 4, 4, 4, 4, 4, 4, 4, 4, 4, 3, 3, 4, 4, 4, 4, 4, 4, 5, 4, 3, 4, 4, 3, 3, 4, 3, 4, 3, 5, 3, 4, 4, 5, 4, 4, 4, 4, 4, 4, 5, 4, 5, 4, 3, 4, 3, 5, 4, 5, 4, 3, 4, 4, 4, 4, 4, 5, 3, 4, 4, 4, 4, 4, 4, 3, 4, 4, 4, 4, 4, 4, 3, 3, 3, 4, 4, 4, 2, 2, 4, 4, 3, 3, 4, 3, 4, 4, 4, 4, 4, 2, 3, 4, 3, 4, 3, 3, 2, 3, 3, 3, 4, 5, 4, 3, 3, 3, 4, 4, 4, 4, 3, 3, 3, 5, 4, 4, 3, 4, 3, 3, 4, 3, 4, 3, 3, 4, 3, 3, 3, 5, 4, 3, 5, 5, 4, 3, 4, 4, 5, 4, 4, 3, 4, 4, 4, 3, 5, 3, 5, 3, 2, 4, 4, 4, 2, 4, 3, 4, 4, 3, 5, 3, 3, 4, 4, 3, 4, 4, 3, 2, 4, 5, 3, 3, 4, 4, 4, 3, 4, 4, 3, 4, 4, 3, 3, 3, 5, 4, 2, 3, 4, 4, 3, 4, 4, 4, 3, 5, 4, 3, 4, 4, 4, 4, 3, 3, 3, 4, 3, 3, 3, 4, 3, 2, 3, 3, 4, 3, 4, 3, 3, 3, 3, 3, 3, 4, 3, 4, 3, 2, 3, 3, 4, 4, 3, 4, 5, 2, 4, 4, 4, 3, 4, 4, 3, 4, 3, 4, 5, 4, 3, 4, 4, 4, 4, 3, 4, 4, 5, 3, 6, 4, 3, 3, 4, 4, 3, 3, 4, 4, 4, 3, 4, 5, 4, 4, 4, 3, 3, 4, 5, 5, 4, 4, 3, 4, 2, 3, 4, 4, 5, 3, 4, 4, 5, 5, 4, 4, 3, 4, 4, 3, 3, 3, 5, 3, 3, 3, 4, 5, 3, 3, 3, 3, 4, 4, 3, 4, 3, 4, 5, 4, 4, 4, 4, 4, 4, 4, 3, 4, 4, 2, 3, 5, 4, 4, 4, 2, 3, 4, 4, 5, 4, 4, 4, 5, 5, 4, 4, 4, 4, 4, 3, 5, 4, 5, 4, 5, 3, 5, 4, 3, 4, 3, 4, 3, 4, 4, 4, 3, 5, 4, 4, 5, 4, 4, 4, 4, 4, 5, 4, 4, 4, 4, 3, 4, 3, 4, 3, 3, 4, 4, 4, 3, 2, 3, 4, 5, 4, 4, 4, 4, 3, 4, 5, 3, 3, 4, 6, 4, 4, 3, 4, 5, 5, 3, 3, 3, 4, 4, 3, 5, 4, 3, 5, 5, 4, 4, 4, 4, 4, 4, 4, 5, 5, 4, 4, 5, 5, 4, 5, 3, 5, 2, 3, 5, 4, 3, 5, 4, 4, 3, 4, 4, 3, 5, 5, 4, 4, 4, 4, 3, 4, 4, 4, 4, 3, 4, 4, 4, 4, 3, 3, 3, 3, 4, 4, 4, 3, 4, 3, 3, 3, 4, 3, 3, 3, 4, 4, 3, 3, 4, 3, 3, 3, 2, 4, 3, 3, 4, 5, 4, 5, 3, 4, 5, 4, 4, 4, 4, 4, 5, 3, 4, 5, 4, 3, 4, 4, 4, 3, 4, 4, 3, 3, 3, 5, 4, 3, 3, 4, 4, 4, 4, 3, 4, 3, 3, 5, 3, 4, 3, 4, 3, 3, 3, 4, 3, 4, 5, 3, 3, 3, 2, 2, 5, 4, 3, 2, 3, 3, 4, 4, 2, 2, 2, 2, 3, 4, 4, 2, 2, 4, 4, 4, 3, 2, 3, 3, 3, 3, 4, 3, 4, 4, 5, 4, 3, 4, 3, 3, 5, 4, 4, 2, 4, 4, 2, 3, 3, 3, 4, 4, 2, 4, 2, 3, 3, 4, 4, 4, 4, 4, 3, 4, 4, 3, 4, 4, 3, 4, 3, 2, 3, 4, 3, 4, 5, 4, 4, 4, 5, 4, 3, 4, 3, 4, 5, 5, 5, 3, 3, 4, 4, 2, 4, 4, 4, 4, 4, 4, 4, 4, 4, 3, 5, 4, 4, 5, 4, 3, 3, 3, 3, 4, 4, 4, 3, 4, 5, 3, 4, 4, 4, 3, 4, 4, 3, 4, 3, 5, 4, 4, 4, 5, 4, 4, 4, 3, 4, 3, 2, 3, 4, 5, 4, 4, 4, 3, 3, 6, 4, 5, 3, 4, 4, 4, 3, 3, 4, 3, 4, 3, 5, 4, 4, 4, 4, 5, 4, 6, 3, 3, 4, 3, 5, 5, 4, 4, 3, 3, 4, 4, 3, 5, 2, 5, 3, 4, 3, 3, 5, 3, 4, 3, 4, 3, 4, 4, 4, 3, 4, 5, 3, 4, 4, 3, 4, 4, 3, 4, 4, 4, 4, 4, 4, 5, 4, 4, 3, 3, 4, 3, 4, 4, 4, 5, 4, 3, 5, 4, 4, 3, 4, 4, 4, 4, 4, 4, 4, 3, 4, 3, 5, 5, 5, 4, 3, 3, 4, 3, 4, 4, 4, 3, 4, 4, 3, 4, 5, 4, 5, 4, 3, 4, 4, 3, 5, 4, 4, 3, 4, 5, 4, 4, 3, 3, 3, 4, 2, 3, 4, 3, 4, 2, 5, 4, 4, 4, 3, 4, 4, 5, 3, 3, 4, 4, 3, 5, 3, 3, 4, 2, 4, 4, 3, 3, 4, 4, 3, 3, 4, 4, 4, 4, 4, 4, 4, 3, 5, 4, 4, 5, 4, 4, 4, 4, 3, 2, 3, 4, 3, 3, 4, 4, 4, 4, 4, 4, 4, 3, 4, 3, 4, 4, 5, 4, 4, 4, 4, 3, 3, 6, 4, 3, 3, 4, 3, 5, 4, 4, 4, 4, 4, 5, 2, 4, 4, 4, 4, 3, 4, 4, 3, 4, 4, 4, 4, 4, 4, 4, 4, 4, 5, 3, 4, 4, 2, 3, 4, 4, 4, 3, 3, 4, 4, 5, 3, 5, 4, 4, 4, 3, 4, 4, 4, 4, 4, 3, 4, 4, 4, 5, 5, 4, 4, 5, 4, 4, 4, 5, 4, 3, 3, 4, 3, 4, 4, 4, 2, 4, 4, 5, 3, 4, 4, 4, 4, 3, 4, 4, 4, 3, 3, 3, 4, 4, 4, 3, 5, 4, 2, 4, 4, 4, 3, 4, 3, 4, 3, 3, 4, 4, 3, 4, 3, 3, 4, 4, 4, 6, 5, 5, 3, 4, 4, 5, 5, 3, 3, 4, 3, 4, 5, 4, 5, 3, 4, 5, 4, 4, 5, 4, 4, 4, 3, 4, 3, 2, 4, 4, 5, 4, 3, 4, 5, 4, 3, 4, 6, 4, 4, 4, 4, 4, 5, 4, 5, 3, 6, 4, 6, 4, 4, 4, 5, 4, 4, 5, 3, 5, 4, 3, 3, 3, 2, 4, 4, 4, 2, 2, 4, 4, 4, 4, 4, 4, 3, 2, 2, 3, 2, 3, 4, 5, 3, 2, 3, 4, 4, 3, 3, 3, 3, 4, 3, 3, 4, 4, 3, 4, 4, 4, 4, 4, 4, 3, 3, 4, 4, 3, 4, 5, 3, 3, 4, 3, 4, 4, 4, 3, 3, 4, 4, 3, 4, 4, 4, 4, 4, 3, 3, 3, 4, 3, 3, 3, 4, 3, 4, 4, 4, 5, 4, 5, 4, 4, 3, 4, 2, 3, 3, 3, 2, 3, 4, 4, 4, 4, 3, 4, 3, 3, 4, 2, 4, 4, 4, 4, 4, 5, 4, 4, 3, 4, 4, 4, 3, 4, 4, 4, 4, 4, 3, 3, 3, 4, 3, 4, 4, 4, 3, 3, 2, 4, 3, 2, 4, 4, 3, 3, 4, 3, 3, 3, 2, 3, 1, 2, 2, 3, 2, 3, 3, 3, 3, 3, 3, 4, 4, 3, 3, 4, 2, 3, 4, 4, 3, 4, 4, 4, 3, 3, 4, 4, 4, 2, 2, 4, 3, 3, 3, 4, 3, 3, 3, 3, 3, 3, 3, 3, 3, 3, 3, 4, 3, 4, 3, 4, 4, 4, 4, 4, 3, 4, 3, 3, 3, 3, 4, 4, 3, 3, 4, 5, 3, 4, 4, 3, 4, 4, 4, 4, 3, 3, 2, 3, 3, 4, 3, 4, 3, 3, 4, 4, 4, 3, 4, 4, 3, 3, 3, 3, 4, 3, 2, 3, 3, 4, 4, 3, 4, 5, 4, 4, 4, 3, 4, 4, 4, 4, 4, 3, 3, 4, 4, 4, 3, 3, 3, 3, 3, 2, 3, 3, 3, 3, 4, 3, 3, 4, 4, 3, 4, 2, 3, 2, 4, 3, 3, 2, 4, 3, 4, 4, 4, 3, 2, 5, 4, 3, 4, 4, 3, 2, 4, 3, 4, 4, 3, 5, 3, 4, 5, 5, 2, 3, 2, 3, 4, 4, 3, 5, 4, 5, 4, 5, 4, 3, 3, 3, 3, 4, 3, 3, 4, 3, 4, 4, 4, 4, 4, 3, 4, 4, 4, 4, 2, 4, 3, 4, 4, 4, 4, 4, 4, 4, 5, 3, 4, 4, 5, 4, 4, 4, 4, 4, 4, 5, 3, 4, 3, 4, 5, 3, 3, 2, 3, 4, 3, 3, 4, 4, 4, 5, 4, 4, 4, 5, 2, 3, 3, 3, 2, 4, 4, 4, 2, 3, 2, 4, 4, 4, 4, 3, 2, 3, 3, 3, 4, 3, 3, 3, 3, 4, 3, 3, 4, 4, 4, 4, 3, 4, 4, 3, 4, 3, 3, 4, 4, 3, 4, 4, 4, 4, 3, 4, 4, 3, 3, 3, 2, 2, 3, 3, 3, 4, 3, 4, 4, 4, 4, 3, 3, 3, 4, 4, 2, 3, 3, 4, 4, 4, 2, 3, 3, 3, 2, 3, 2, 4, 3, 3, 3, 4, 3, 4, 4, 3, 2, 3, 4, 4, 3, 4, 3, 3, 4, 4, 3, 3, 4, 3, 3, 4, 3, 4, 4, 4, 4, 4, 3, 3, 3, 3, 4, 4, 4, 3, 4, 3, 3, 3, 3, 3, 3, 4, 5, 4, 3, 5, 4, 3, 4, 3, 4, 3, 4, 4, 5, 3, 3, 3, 3, 4, 3, 3, 4, 4, 4, 4, 4, 4, 3, 3, 3, 3, 4, 3, 4, 3, 3, 4, 5, 4, 5, 4, 4, 4, 5, 5, 5, 4, 5, 4, 4, 5, 4, 4, 3, 4, 3, 4, 4, 5, 5, 4, 3, 4, 3, 4, 4, 4, 5, 4, 4, 4, 4, 4, 4, 4, 3, 4, 4, 4, 4, 4, 3, 3, 2, 4, 4, 5, 4, 5, 4, 4, 5, 5, 4, 4, 4, 6, 3, 4, 4, 3, 4, 4, 5, 4, 5, 4, 4, 5, 4, 4, 4, 4, 3, 4, 4, 4, 4, 4, 4, 4, 3, 5, 5, 4, 3, 5, 5, 4, 4, 4, 4, 4, 3, 5, 4, 6, 4, 4, 3, 4, 4, 5, 4, 4, 4, 5, 3, 3, 2, 5, 4, 4, 5, 4, 4, 4, 4, 4, 5, 4, 3, 4, 5, 3, 4, 4, 3, 4
]


list_result_minimax = [5, 4, 3, 4, 4, 4, 4, 5, 4, 3, 4, 4, 3, 4, 5, 3, 3, 3,  
3, 4, 4, 4, 3, 4, 4, 4, 3, 4, 4, 4, 3, 4, 3, 2, 3, 3, 3, 3, 4, 4, 3, 4, 4, 4, 
4, 5, 4, 4, 4, 4, 3, 4, 6, 4, 4, 5, 4, 4, 4, 3, 4, 3, 3, 5, 4, 4, 4, 4, 3, 4, 
4, 4, 5, 4, 5, 5, 4, 5, 4, 2, 4, 3, 4, 4, 5, 3, 6, 4, 4, 4, 5, 4, 4, 4, 4, 3, 
4, 4, 5, 5, 4, 4, 4, 4, 4, 4, 4, 4, 4, 3, 4, 4, 5, 4, 4, 4, 6, 4, 4, 5, 4, 4, 
5, 4, 5, 4, 4, 4, 5, 5, 4, 4, 4, 5, 4, 6, 5, 6, 4, 4, 4, 4, 4, 3, 5, 5, 4, 3, 
4, 3, 3, 4, 3, 6, 5, 4, 4, 4, 4, 4, 3, 3, 3, 5, 4, 4, 3, 4, 3, 5, 5, 3, 5, 4, 
4, 5, 4, 4, 3, 3, 4, 4, 4, 4, 5, 4, 3, 3, 4, 4, 4, 4, 4, 4, 4, 4, 3, 3, 4, 4, 
4, 4, 3, 4, 3, 4, 4, 4, 4, 4, 4, 4, 2, 4, 6, 3, 4, 5, 3, 5, 4, 4, 5, 4, 4, 6, 
4, 4, 5, 4, 5, 4, 4, 4, 3, 4, 4, 4, 3, 4, 4, 5, 4, 5, 4, 5, 4, 4, 4, 3, 5, 4, 
4, 4, 4, 4, 4, 4, 3, 3, 3, 4, 4, 4, 2, 4, 4, 3, 3, 2, 3, 3, 4, 3, 4, 5, 5, 4, 
3, 4, 3, 3, 2, 5, 4, 4, 4, 3, 3, 4, 3, 5, 4, 4, 4, 4, 4, 3, 4, 4, 4, 4, 4, 4, 
4, 4, 4, 5, 4, 5, 4, 3, 4, 4, 3, 4, 3, 3, 5, 5, 3, 4, 2, 3, 3, 4, 4, 5, 5, 4, 
5, 4, 4, 4, 4, 5, 3, 4, 3, 2, 4, 4, 4, 3, 4, 4, 4, 4, 4, 4, 6, 5, 3, 4, 5, 4, 
4, 5, 4, 3, 5, 4, 4, 4, 4, 3, 5, 4, 3, 3, 4, 3, 4, 6, 4, 3, 4, 4, 4, 4, 4, 4,
5, 3, 4, 4, 4, 4, 3, 4, 3, 3, 4, 4, 3, 5, 4, 4, 5, 4, 4, 4, 4, 4, 3, 4, 2, 3, 
5, 4, 3, 4, 4, 4, 4, 4, 3, 3, 3, 3, 4, 4, 3, 5, 4, 3, 4, 5, 5, 4, 3, 2, 4, 3, 
3, 4, 4, 3, 4, 4, 3, 2, 4, 4, 3, 4, 4, 4, 4, 4, 4, 4, 4, 3, 3, 5, 4, 3, 4, 5, 
3, 4, 4, 4, 3, 4, 3, 4, 4, 4, 4, 6, 5, 4, 4, 4, 4, 5, 4, 4, 4, 3, 3, 4, 4, 3, 
3, 3, 3, 5, 3, 3, 2, 4, 4, 3, 5, 4, 4, 4, 5, 6, 4, 3, 4, 4, 4, 4, 4, 5, 4, 4, 
4, 3, 4, 4, 3, 4, 4, 4, 4, 3, 3, 4, 4, 4, 3, 3, 4, 4, 4, 3, 3, 5, 3, 4, 3, 4, 
4, 4, 4, 4, 3, 5, 4, 4, 4, 3, 4, 4, 4, 4, 4, 4, 3, 4, 3, 4, 3, 5, 4, 3, 3, 4, 
4, 4, 3, 4, 4, 5, 4, 4, 5, 4, 3, 4, 4, 4, 4, 5, 4, 4, 4, 4, 2, 5, 4, 4, 4, 4, 
3, 3, 4, 4, 4, 3, 3, 3, 4, 4, 4, 4, 4, 4, 3, 3, 4, 3, 4, 3, 4, 5, 5, 5, 4, 4, 
4, 4, 4, 3, 4, 5, 4, 3, 3, 4, 4, 5, 3, 4, 3, 4, 4, 4, 4, 4, 3, 4, 3, 5, 3, 5, 
4, 3, 4, 5, 4, 4, 6, 4, 5, 4, 5, 4, 4, 4, 3, 4, 4, 5, 5, 5, 4, 5, 4, 4, 4, 4, 
4, 4, 4, 4, 4, 5, 4, 4, 6, 5, 3, 3, 3, 3, 5, 4, 4, 5, 5, 3, 4, 4, 4, 4, 3, 4, 
3, 4, 3, 3, 3, 4, 4, 3, 3, 3, 4, 3, 4, 4, 4, 3, 4, 4, 4, 3, 5, 4, 3, 3, 3, 4, 
4, 3, 4, 5, 4, 4, 4, 5, 4, 4, 4, 4, 4, 5, 4, 3, 4, 4, 3, 3, 4, 4, 3, 5, 4, 3, 
4, 6, 5, 4, 3, 4, 4, 4, 4, 4, 4, 4, 3, 4, 4, 3, 4, 5, 5, 4, 4, 5, 4, 5, 4, 4, 
4, 4, 3, 3, 3, 4, 3, 4, 3, 4, 4, 5, 4, 4, 4, 3, 4, 5, 3, 3, 3, 4, 5, 4, 4, 4, 
4, 4, 4, 3, 3, 4, 3, 4, 4, 5, 3, 4, 4, 3, 6, 4, 4, 4, 4, 4, 5, 3, 4, 4, 4, 5, 
6, 4, 3, 5, 4, 4, 4, 4, 4, 4, 4, 4, 4, 5, 3, 4, 4, 3, 5, 4, 5, 4, 3, 4, 4, 4, 
4, 3, 4, 5, 4, 5, 4, 4, 3, 5, 5, 4, 5, 4, 4, 4, 4, 4, 4, 4, 4, 4, 4, 3, 4, 3, 
3, 3, 4, 4, 3, 4, 4, 4, 4, 4, 4, 4, 3, 3, 3, 4, 4, 4, 3, 4, 5, 4, 4, 4, 4, 5, 
3, 5, 4, 3, 4, 4, 5, 3, 2, 4, 5, 4, 4, 4, 4, 4, 4, 4, 4, 4, 4, 5, 3, 4, 3, 4, 
4, 4, 4, 3, 3, 4, 4, 4, 4, 4, 4, 4, 4, 4, 4, 4, 4, 4, 3, 3, 3, 3, 5, 4, 5, 4, 
5, 4, 4, 3, 4, 3, 4, 4, 4, 4, 6, 4, 5, 6, 4, 4, 4, 5, 3, 4, 4, 4, 4, 4, 4, 4, 
3, 3, 4, 4, 4, 3, 4, 4, 4, 4, 3, 4, 3, 5, 4, 3, 5, 3, 4, 3, 3, 2, 4, 4, 3, 2, 
4, 3, 4, 4, 4, 3, 5, 3, 5, 4, 3, 4, 3, 3, 4, 4, 3, 4, 4, 4, 4, 4, 4, 5, 4, 4, 
4, 3, 4, 4, 5, 4, 4, 4, 5, 4, 3, 3, 5, 4, 3, 3, 2, 3, 4, 3, 4, 4, 4, 4, 4, 4, 
4, 5, 4, 4, 6, 3, 4, 3, 3, 3, 4, 4, 3, 4, 4, 3, 2, 4, 5, 3, 3, 4, 3, 3, 4, 3, 
5, 5, 3, 4, 4, 4, 4, 4, 5, 4, 4, 3, 4, 5, 5, 5, 6, 4, 4, 3, 3, 4, 5, 4, 3, 3, 
4, 4, 3, 3, 5, 4, 3, 4, 5, 5, 4, 5, 4, 4, 4, 4, 4, 4, 4, 3, 3, 4, 2, 3, 4, 4, 
4, 4, 3, 3, 4, 4, 4, 4, 3, 3, 4, 4, 4, 3, 4, 4, 4, 4, 3, 3, 4, 4, 4, 4, 4, 4, 
3, 4, 4, 3, 4, 4, 3, 4, 3, 3, 5, 5, 4, 5, 4, 4, 4, 5, 5, 4, 4, 4, 4, 4, 3, 5, 
5, 4, 3, 4, 4, 5, 4, 5, 4, 4, 4, 4, 5, 4, 4, 4, 5, 4, 4, 4, 4, 4, 3, 4, 4, 4, 
5, 4, 4, 4, 4, 4, 5, 4, 4, 5, 5, 3, 3, 4, 5, 3, 5, 4, 4, 5, 5, 5, 3, 3, 4, 3, 
4, 5, 4, 3, 4, 4, 5, 3, 5, 4, 3, 4, 5, 4, 3, 4, 4, 3, 5, 4, 5, 3, 4, 4, 5, 4, 
3, 4, 4, 4, 4, 4, 4, 4, 5, 4, 4, 5, 4, 4, 4, 5, 5, 4, 4, 4, 5, 4, 3, 4, 3, 5, 
4, 4, 4, 4, 4, 5, 4, 5, 4, 3, 3, 4, 4, 4, 3, 4, 4, 6, 3, 4, 4, 4, 4, 4, 4, 3, 
3, 4, 3, 4, 3, 4, 5, 4, 4, 4, 4, 4, 3, 3, 4, 4, 3, 3, 4, 4, 4, 4, 4, 3, 4, 4, 
4, 5, 4, 3, 4, 4, 4, 4, 4, 5, 4, 5, 4, 4, 4, 3, 4, 4, 5, 4, 4, 5, 4, 3, 4, 4,
4, 4, 5, 3, 3, 4, 4, 4, 4, 4, 3, 4, 4, 5, 3, 4, 5, 5, 3, 4, 5, 4, 3, 5, 3, 4, 
4, 3, 4, 4, 6, 3, 5, 4, 5, 4, 4, 5, 4, 4, 3, 3, 4, 4, 4, 3, 3, 4, 3, 3, 4, 4, 
3, 4, 4, 3, 4, 4, 3, 4, 5, 4, 3, 4, 4, 3, 4, 4, 5, 3, 5, 4, 4, 4, 4, 5, 4, 3, 
4, 3, 3, 4, 3, 4, 3, 4, 4, 3, 5, 3, 4, 4, 4, 4, 4, 4, 4, 5, 4, 4, 5, 4, 3, 4, 
5, 4, 4, 4, 4, 3, 4, 4, 4, 3, 4, 4, 4, 3, 4, 4, 4, 4, 4, 4, 4, 4, 3, 4, 6, 5, 
4, 4, 3, 4, 3, 5, 4, 4, 3, 4, 4, 4, 4, 3, 4, 4, 3, 4, 3, 4, 4, 3, 4, 4, 3, 4, 
4, 3, 4, 3, 4, 4, 4, 4, 4, 3, 2, 4, 4, 4, 4, 4, 4, 4, 4, 3, 4, 3, 4, 4, 4, 4, 
4, 4, 3, 3, 4, 3, 4, 3, 4, 6, 4, 5, 4, 4, 4, 4, 6, 3, 3, 4, 4, 4, 4, 4, 3, 3, 
4, 4, 3, 5, 3, 4, 4, 4, 4, 5, 5, 5, 4, 4, 4, 4, 4, 5, 4, 3, 3, 4, 4, 3, 3, 4, 
5, 3, 4, 4, 3, 3, 4, 3, 4, 3, 4, 4, 4, 5, 4, 4, 5, 4, 5, 4, 3, 3, 4, 4, 4, 4, 
5, 4, 4, 3, 3, 3, 5, 4, 3, 5, 4, 4, 4, 3, 4, 5, 5, 4, 4, 4, 3, 4, 5, 5, 5, 5, 
3, 3, 4, 4, 5, 4, 3, 4, 4, 5, 5, 6, 4, 4, 3, 4, 4, 4, 4, 4, 5, 4, 5, 3, 4, 4, 
4, 5, 5, 5, 3, 4, 4, 4, 5, 4, 4, 4, 3, 3, 3, 4, 4, 4, 4, 4, 3, 3, 3, 4, 3, 3, 
4, 3, 3, 4, 4, 4, 4, 4, 4, 4, 3, 4, 4, 4, 4, 4, 5, 4, 3, 3, 3, 4, 4, 3, 4, 3,
4, 3, 5, 4, 3, 3, 4, 4, 4, 4, 4, 4, 4, 4, 3, 4, 5, 4, 4, 4, 4, 4, 4, 4, 5, 3, 
4, 3, 4, 5, 4, 4, 4, 5, 3, 4, 4, 4, 3, 4, 3, 3, 3, 4, 3, 3, 5, 3, 4, 4, 3, 3, 
3, 3, 4, 5, 3, 5, 4, 4, 4, 3, 3, 5, 4, 4, 4, 3, 2, 3, 2, 3, 3, 3, 3, 2, 2, 3, 
3, 3, 3, 4, 3, 3, 2, 3, 3, 2, 4, 4, 5, 3, 4, 4, 3, 4, 3, 4, 4, 4, 4, 3, 4, 4, 
4, 4, 4, 4, 4, 4, 4, 3, 4, 4, 4, 4, 4, 4, 4, 4, 4, 4, 4, 3, 4, 4, 3, 3, 4, 4, 
4, 4, 4, 3, 3, 3, 4, 3, 3, 5, 3, 3, 3, 3, 4, 3, 4, 3, 4, 3, 4, 4, 3, 4, 4, 4, 
3, 4, 5, 4, 5, 4, 4, 3, 4, 4, 4, 4, 4, 4, 4, 4, 4, 4, 4, 3, 4, 5, 3, 4, 4, 4, 
4, 3, 4, 4, 4, 4, 3, 4, 3, 3, 4, 4, 3, 3, 3, 4, 4, 5, 4, 3, 3, 4, 4, 4, 4, 3, 
3, 4, 3, 3, 4, 3, 3, 3, 3, 2, 3, 3, 3, 4, 3, 4, 4, 4, 3, 4, 5, 4, 4, 4, 4, 4, 
4, 4, 4, 3, 3, 5, 4, 4, 3, 5, 4, 4, 4, 4, 4, 4, 3, 4, 4, 3, 4, 4, 4, 4, 4, 4, 
4, 4, 4, 3, 3, 4, 3, 3, 4, 3, 3, 3, 2, 3, 2, 3, 3, 4, 3, 4, 3, 6, 4, 4, 3, 4, 
4, 3, 4, 4, 4, 3, 3, 4, 4, 4, 3, 4, 3, 4, 3, 4, 3, 4, 4, 3, 4, 3, 3, 3, 3, 2, 
2, 5, 4, 4, 4, 4, 4, 3, 4, 4, 4, 4, 4, 4, 3, 4, 4, 3, 4, 3, 4, 3, 4, 4, 3, 5, 
4, 3, 3, 4, 4, 4, 3, 4, 3, 4, 4, 5, 4, 3, 6, 4, 3, 2, 3, 3, 4, 3, 3, 4, 3, 3, 
4, 4, 3, 4, 3, 3, 3, 4, 4, 3, 4, 3, 4, 3, 4, 4, 3, 4, 4, 4, 4, 4, 3, 3, 4, 4, 
4, 4, 4, 4, 3, 3, 4, 4, 4, 4, 3, 3, 4, 3, 5, 4, 4, 4, 4, 4, 4, 4, 3, 5, 3, 2, 
3, 3, 4, 3, 3, 4, 4, 4, 4, 4, 4, 4, 3, 4, 4, 4, 5, 3, 5, 3, 3, 4, 3, 4, 3, 3, 
4, 3, 4, 4, 4, 4, 4, 4, 3, 3, 4, 4, 4, 3, 4, 6, 5, 2, 4, 4, 4, 4, 5, 4, 4, 4, 
4, 4, 3, 3, 4, 4, 4, 4, 4, 3, 3, 5, 4, 4, 5, 5, 4, 4, 4, 3, 4, 6, 5, 5, 3, 4, 
4, 4, 4, 4, 3, 4, 5, 3, 4, 4, 3, 3, 3, 3, 3, 4, 4, 4, 5, 3, 4, 4, 4, 4, 3, 3,
3, 3, 3, 4, 4, 3, 4, 4, 4, 4, 4, 4, 4, 4, 4, 4, 4, 3, 3, 3, 4, 5, 4, 3, 4, 4, 
4, 5, 4, 4, 3, 4, 4, 3, 4, 4, 4, 5, 3, 4, 4, 3, 4, 3, 3, 4, 4, 3, 3, 4, 3, 4, 
5, 4, 3, 4, 4, 4, 4, 3, 4
]

# 2 défaites Minimax

title_random_ia = "Random IA - Number of words used to guess the correct one"

title_algorithmic_ia_v1 = "Algorithmic IA V1 - Number of words used to guess the correct one"

title_algorithmic_ia_v2 = "Algorithmic IA V2 - Number of words used to guess the correct one"

title_algorithmic_ia_v3 = "Algorithmic IA V3 - Number of words used to guess the correct one"

title_minimax_ia = "Minimax IA - Number of words used to guess the correct one"

def count_occurrences(digit, lst):
    count = 0
    for i in lst:
        if i == digit:
            count += 1
    return count

def make_stats(list_result, title):
    digits = [1,2,3,4,5,6]
    occurrences = []

    for digit in digits:
        occurrence = count_occurrences(digit, list_result)
        occurrences.append(occurrence)

    # Get the total number of items in the data
    total = len(list_result)

    fig, ax = plt.subplots(figsize=(10, 5))

    ax.set_ylim([0, max(occurrences)*1.2]) 

    ax.set_xlabel("Number of guess words to win")
    ax.set_ylabel("Number of occurrences")
    ax.set_title(title)

    ax.bar(digits, occurrences, color='#ffa600', edgecolor='black', width=0.8, hatch='/')

    for i, v in enumerate(occurrences):
        ax.text(i + 0.85, v + 30, str(round(v / total * 100, 2)) + '%', color='black', fontweight='bold')

    plt.show() # Tracer

make_stats(list_result_random_ia, title_random_ia)
make_stats(list_result_algorithmic_ia_v1, title_algorithmic_ia_v1)
make_stats(list_result_algorithmic_ia_v2, title_algorithmic_ia_v2)
make_stats(list_result_algorithmic_ia_v3, title_algorithmic_ia_v3)
make_stats(list_result_minimax, title_minimax_ia)

print('RANDOM IA :')
print('WIN RATE :', len(list_result_random_ia)/2315*100)
print('AVERAGE GUESS:', sum(list_result_random_ia)/len(list_result_random_ia))

print('ALGORITHMIC IA V1 :')
print('WIN RATE :', len(list_result_algorithmic_ia_v1)/2315*100)
print('AVERAGE GUESS:', sum(list_result_algorithmic_ia_v1)/len(list_result_algorithmic_ia_v1))

print('ALGORITHMIC IA V2 :')
print('WIN RATE :', len(list_result_algorithmic_ia_v2)/2315*100)
print('AVERAGE GUESS:', sum(list_result_algorithmic_ia_v2)/len(list_result_algorithmic_ia_v2))

print('ALGORITHMIC IA V3 :')
print('WIN RATE :', len(list_result_algorithmic_ia_v3)/2315*100)
print('AVERAGE GUESS:', sum(list_result_algorithmic_ia_v3)/len(list_result_algorithmic_ia_v3))

print('MINIMAX IA :')
print('WIN RATE :', len(list_result_minimax)/2315*100)
print('AVERAGE GUESS:', sum(list_result_minimax)/len(list_result_minimax))